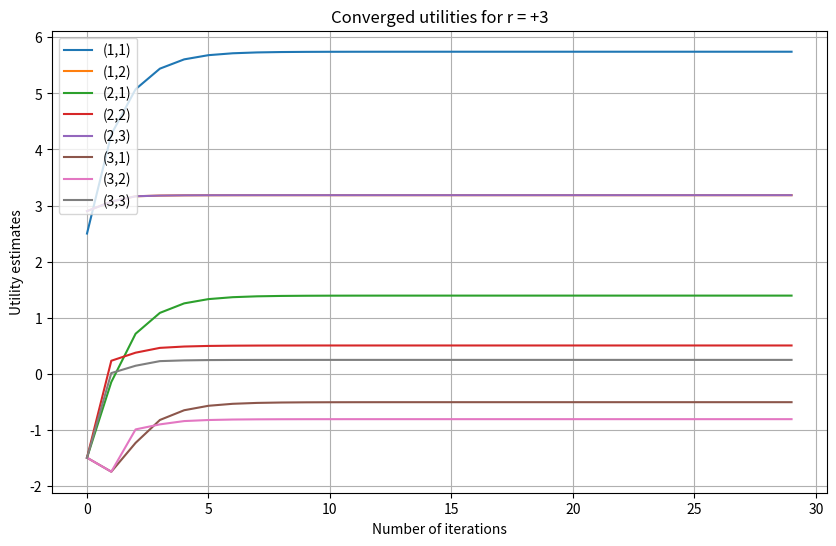
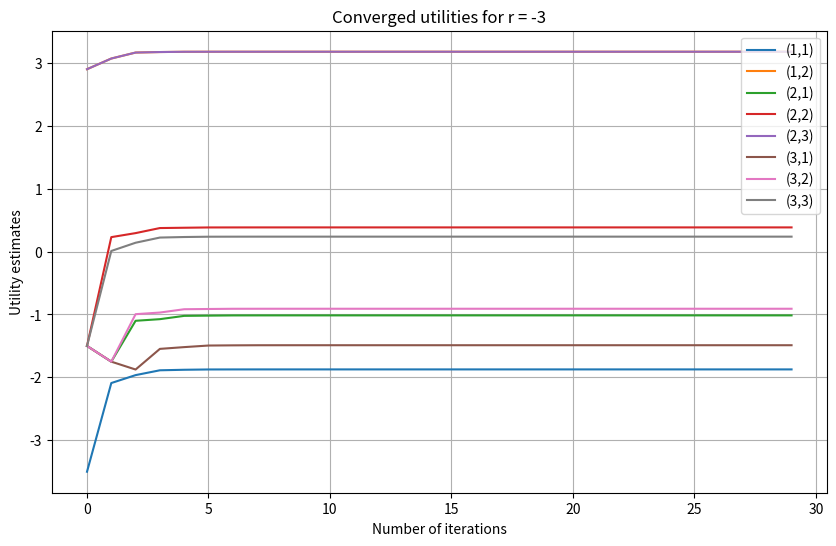

Source code (Python) for these figures, in order:
import numpy as np
import matplotlib.pyplot as plt


def value_iteration(grid_size, rewards, discount_factor, max_iterations):
    # Initialize utility grid
    U = np.full(grid_size, -1.0)
    # Set terminal state utility
    U[0, 2] = 10.0

    utilities_over_time = []

    for _ in range(max_iterations):
        U_new = U.copy()
        for i in range(grid_size[0]):
            for j in range(grid_size[1]):
                if (i, j) == (0, 2):  # Terminal state
                    continue
                values = []
                if i > 0:  # Up
                    values.append(0.8 * U[i - 1, j] + 0.1 * U[i, j - 1 if j > 0 else j] + 0.1 * U[
                        i, j + 1 if j < grid_size[1] - 1 else j])
                else:
                    values.append(0.8 * U[i, j] + 0.1 * U[i, j - 1 if j > 0 else j] + 0.1 * U[
                        i, j + 1 if j < grid_size[1] - 1 else j])
                if i < grid_size[0] - 1:  # Down
                    values.append(0.8 * U[i + 1, j] + 0.1 * U[i, j - 1 if j > 0 else j] + 0.1 * U[
                        i, j + 1 if j < grid_size[1] - 1 else j])
                else:
                    values.append(0.8 * U[i, j] + 0.1 * U[i, j - 1 if j > 0 else j] + 0.1 * U[
                        i, j + 1 if j < grid_size[1] - 1 else j])
                if j > 0:  # Left
                    values.append(0.8 * U[i, j - 1] + 0.1 * U[i - 1 if i > 0 else i, j] + 0.1 * U[
                        i + 1 if i < grid_size[0] - 1 else i, j])
                else:
                    values.append(0.8 * U[i, j] + 0.1 * U[i - 1 if i > 0 else i, j] + 0.1 * U[
                        i + 1 if i < grid_size[0] - 1 else i, j])
                if j < grid_size[1] - 1:  # Right
                    values.append(0.8 * U[i, j + 1] + 0.1 * U[i - 1 if i > 0 else i, j] + 0.1 * U[
                        i + 1 if i < grid_size[0] - 1 else i, j])
                else:
                    values.append(0.8 * U[i, j] + 0.1 * U[i - 1 if i > 0 else i, j] + 0.1 * U[
                        i + 1 if i < grid_size[0] - 1 else i, j])

                U_new[i, j] = rewards[i, j] + discount_factor * max(values)
        U = U_new
        utilities_over_time.append(U.copy())

    return U, utilities_over_time


def extract_policy(U, grid_size):
    policy = np.full(grid_size, '', dtype=object)
    for i in range(grid_size[0]):
        for j in range(grid_size[1]):
            if (i, j) == (0, 2):  # Terminal state
                policy[i, j] = 'T'
                continue
            values = []
            actions = []
            if i > 0:  # Up
                values.append(0.8 * U[i - 1, j] + 0.1 * U[i, j - 1 if j > 0 else j] + 0.1 * U[
                    i, j + 1 if j < grid_size[1] - 1 else j])
                actions.append('U')
            if i < grid_size[0] - 1:  # Down
                values.append(0.8 * U[i + 1, j] + 0.1 * U[i, j - 1 if j > 0 else j] + 0.1 * U[
                    i, j + 1 if j < grid_size[1] - 1 else j])
                actions.append('D')
            if j > 0:  # Left
                values.append(0.8 * U[i, j - 1] + 0.1 * U[i - 1 if i > 0 else i, j] + 0.1 * U[
                    i + 1 if i < grid_size[0] - 1 else i, j])
                actions.append('L')
            if j < grid_size[1] - 1:  # Right
                values.append(0.8 * U[i, j + 1] + 0.1 * U[i - 1 if i > 0 else i, j] + 0.1 * U[
                    i + 1 if i < grid_size[0] - 1 else i, j])
                actions.append('R')

            best_action = actions[np.argmax(values)]
            policy[i, j] = best_action
    return policy


# Define the grid size
grid_size = (3, 3)

# Rewards for r = +3 and r = -3
rewards_plus3 = np.array([[3, -1, 10], [-1, -1, -1], [-1, -1, -1]])
rewards_minus3 = np.array([[-3, -1, 10], [-1, -1, -1], [-1, -1, -1]])

# Discount factor
gamma = 0.5

# Number of iterations for convergence
max_iterations = 30

# Calculate utilities and policies for r = +3
U_plus3, utilities_over_time_plus3 = value_iteration(grid_size, rewards_plus3, gamma, max_iterations)
policy_plus3 = extract_policy(U_plus3, grid_size)

# Calculate utilities and policies for r = -3
U_minus3, utilities_over_time_minus3 = value_iteration(grid_size, rewards_minus3, gamma, max_iterations)
policy_minus3 = extract_policy(U_minus3, grid_size)


# Plot the converged utilities for visualization
def plot_converged_utilities(utilities_over_time, title):
    plt.figure(figsize=(10, 6))
    for i in range(grid_size[0]):
        for j in range(grid_size[1]):
            if (i, j) == (0, 2):
                continue
            plt.plot(range(len(utilities_over_time)), [u[i, j] for u in utilities_over_time],
                     label=f"({i + 1},{j + 1})")
    plt.xlabel('Number of iterations')
    plt.ylabel('Utility estimates')
    plt.title(title)
    plt.legend()
    plt.grid(True)
    plt.show()


plot_converged_utilities(utilities_over_time_plus3, "Converged utilities for r = +3")
plot_converged_utilities(utilities_over_time_minus3, "Converged utilities for r = -3")

# Display the results
print("Utilities for r = +3:")
print(U_plus3)
print("Policy for r = +3:")
print(policy_plus3)

print("Utilities for r = -3:")
print(U_minus3)
print("Policy for r = -3:")
print(policy_minus3)
